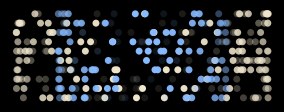

Write the Python code that produced this figure. (Note: this script raises an exception after producing the figure.)
"""
Standalone renderer for the SfM nested cylinders stimulus.
Animates dots moving on rotating cylinders and saves to an mp4 video.

Geometry is taken directly from the config (121_SFM_nested_cylinders).
No strinf / simulation dependencies required.

Usage:
    python render_sfm_video.py                        # bistable (no depth cue)
    python render_sfm_video.py --depth_cue            # control: alpha encodes depth
    python render_sfm_video.py --T 5.0                # 5-second clip
    python render_sfm_video.py --fps 60 --T 10        # 60fps, 10 seconds
    python render_sfm_video.py --height 1.2 --rows 7  # taller cylinder, more dot rows
    python render_sfm_video.py --out my_video.mp4
"""

import numpy as np
import matplotlib.pyplot as plt
import matplotlib.animation as animation
import argparse

# ── CLI args ──────────────────────────────────────────────────────────────────
parser = argparse.ArgumentParser()
parser.add_argument("--T",          type=float, default=5.0,               help="Duration in seconds")
parser.add_argument("--fps",        type=int,   default=30,                help="Frames per second")
parser.add_argument("--out",        type=str,   default="sfm_cylinders.mp4", help="Output filename")
parser.add_argument("--dpi",        type=int,   default=150,               help="Resolution (dpi)")
parser.add_argument("--size",       type=int,   default=512,               help="Frame size in pixels (square)")
parser.add_argument("--dot_r",      type=float, default=5.0,               help="Dot radius in points")
parser.add_argument("--bg",         type=str,   default="black",           help="Background colour")
parser.add_argument("--height",     type=float, default=1.0,               help="Cylinder height in world units")
parser.add_argument("--rows",       type=int,   default=10,                help="Number of dot rows along cylinder height")
parser.add_argument("--depth_cue",  type=float, default=1,                help="Enable depth cue: front dots brighter than rear (breaks bistability)")
parser.add_argument("--K0", type=int, default=25, help="Controls number of dots per row (candidate RF locations)")
parser.add_argument("--radii",  type=float, nargs="+", default=[1.5, 1.0],
                    help="Cylinder radii, one per cylinder e.g. --radii 1.5 1.0 0.5")
parser.add_argument("--omegas", type=float, nargs="+", default=[1.5, 1.0],
                    help="Rotation speeds (multiples of pi/2), one per cylinder")
args = parser.parse_args()

# ── Geometry (copied verbatim from config) ────────────────────────────────────
K0     = args.K0
rfxmax = 1.6
# Rs     = (1.5, 1.0)                           # outer, inner cylinder radii
# Omega  = np.array([1.5, 1.0]) * np.pi / 2.0  # rotational speeds (rad/s)

Rs    = tuple(args.radii)
Omega = np.array(args.omegas) * np.pi / 2.0

assert len(args.radii) == len(args.omegas), \
    "Must supply the same number of --radii and --omegas"

rfxloc = np.linspace(rfxmax, -rfxmax, K0 // 2)

phi, Ks = [], []
for ri in Rs:
    rfxloc_i = np.array([x for x in rfxloc if -ri < x <= ri])
    phi += [np.arccos(rfxloc_i / ri), np.arccos(rfxloc_i / ri) + np.pi]
    Ks.append(2 * len(rfxloc_i))
phi += [[0.0]]   # vestibular dummy — excluded from rendering below
phi = np.concatenate(phi)

K = len(phi)

R_unrolled     = np.ones(K)
Omega_unrolled = np.ones(K)
for (om, ri, idxmin, idxmax) in zip(
    Omega, Rs,
    np.cumsum([0] + Ks[:-1]),
    np.cumsum(Ks),
):
    R_unrolled[idxmin:idxmax]     = ri
    Omega_unrolled[idxmin:idxmax] = om

# Drop the vestibular dummy from rendering
vis_mask           = np.ones(K, dtype=bool)
vis_mask[-1]       = False
phi_vis            = phi[vis_mask]
R_vis              = R_unrolled[vis_mask]
Omega_vis          = Omega_unrolled[vis_mask]
is_outer           = R_vis == Rs[0]   # boolean mask over visible dots

# ── Tile dots across cylinder height ─────────────────────────────────────────
# Each equatorial dot is replicated at `rows` evenly-spaced y levels.
# The x-motion is identical for all rows (same phi, same omega).
y_levels = np.linspace(-args.height / 2, args.height / 2, args.rows)

# phi_tiled   = np.tile(phi_vis,   args.rows)   # shape: (rows * K_vis,)
rng = np.random.default_rng(42)
phi_tiled = np.tile(phi_vis, args.rows) + rng.uniform(0, 2 * np.pi, args.rows * len(phi_vis))

R_tiled     = np.tile(R_vis,     args.rows)
Omega_tiled = np.tile(Omega_vis, args.rows)
is_outer_t  = np.tile(is_outer,  args.rows)
y_tiled     = np.repeat(y_levels, len(phi_vis))   # fixed y per dot

n_dots = len(phi_tiled)

# ── Dot position function ─────────────────────────────────────────────────────
def dot_positions(t):
    """Return x (horizontal screen) and z (depth) for all dots at time t."""
    angle = phi_tiled + Omega_tiled * t
    x = R_tiled * np.sin(angle)
    z = R_tiled * np.cos(angle)
    return x, z

# ── Figure setup ──────────────────────────────────────────────────────────────
fig_inches = args.size / args.dpi
fig, ax = plt.subplots(figsize=(fig_inches, fig_inches), facecolor=args.bg)
ax.set_facecolor(args.bg)
ax.set_aspect("equal")
ax.axis("off")

x_margin = Rs[0] * 1.05
y_margin = args.height / 2 * 1.1
ax.set_xlim(-x_margin, x_margin)
ax.set_ylim(-y_margin, y_margin)

# Colours: outer = warm white, inner = cool blue-white (RGBA, alpha set per-frame)
outer_rgba = np.array([0.94, 0.90, 0.80, 1.0])
inner_rgba = np.array([0.53, 0.73, 1.00, 1.0])

# Build initial colour arrays
colors_init = np.where(
    is_outer_t[:, None],
    outer_rgba[None, :],
    inner_rgba[None, :],
)

scat = ax.scatter(
    np.zeros(n_dots), y_tiled,
    s=args.dot_r**2,
    c=colors_init,
    zorder=3,
    linewidths=0,
)

# ── Animation update ──────────────────────────────────────────────────────────
def update(frame):
    t = frame / args.fps
    x, z = dot_positions(t)

    # Alpha: uniform (bistable) or depth-modulated (control condition)
    if args.depth_cue > 0:
        # Map z/r from [-1, +1] → alpha [0.10, 1.0]
        # Front-facing dots (z > 0) are bright; rear (z < 0) are dim
        norm_depth = z / R_tiled          # in [-1, 1]
        alpha = np.clip(0.10 + 0.90 * (norm_depth + 1) / 2, 1 - args.depth_cue, 1.0)
    else:
        # No depth cue → uniform opacity → bistable percept
        alpha = np.ones(n_dots)

    colors = np.where(
        is_outer_t[:, None],
        outer_rgba[None, :],
        inner_rgba[None, :],
    ).copy()
    colors[:, 3] = alpha

    scat.set_offsets(np.column_stack([x, y_tiled]))
    scat.set_facecolors(colors)

    return (scat,)

# ── Render ────────────────────────────────────────────────────────────────────
n_frames = int(args.T * args.fps)
depth_label = "with depth cue" if args.depth_cue else "bistable (no depth cue)"
print(f"Rendering {n_frames} frames  ({args.T}s @ {args.fps}fps)  [{depth_label}]  →  {args.out}")

ani = animation.FuncAnimation(
    fig, update,
    frames=n_frames,
    interval=1000 / args.fps,
    blit=True,
)

writer = animation.FFMpegWriter(fps=args.fps, bitrate=2000,
                                extra_args=["-pix_fmt", "yuv420p"])
ani.save(args.out, writer=writer, dpi=args.dpi)
plt.close(fig)
print(f"Done. Saved to: {args.out}")
